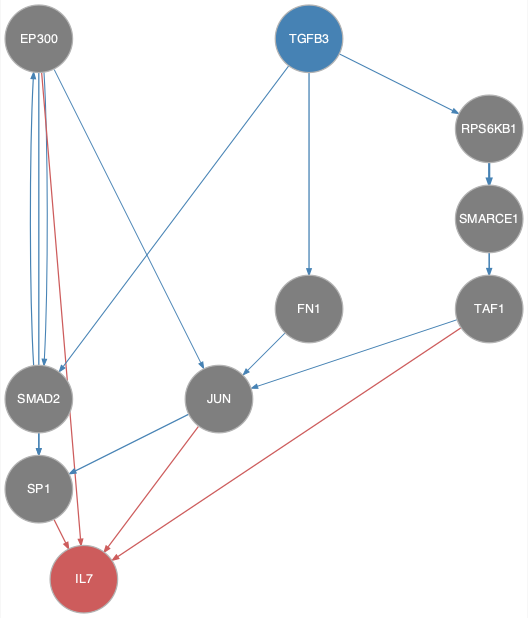

The file beside this chart, header and first rows:
from	to
EP300	JUN
EP300	SMAD2
EP300	SP1
FN1	JUN
JUN	SP1
RPS6KB1	SMARCE1
SMAD2	EP300
SMAD2	SP1
SMARCE1	TAF1
TAF1	JUN
TGFB3	FN1
TGFB3	RPS6KB1
TGFB3	SMAD2
EP300	IL7
JUN	IL7
SP1	IL7
TAF1	IL7
